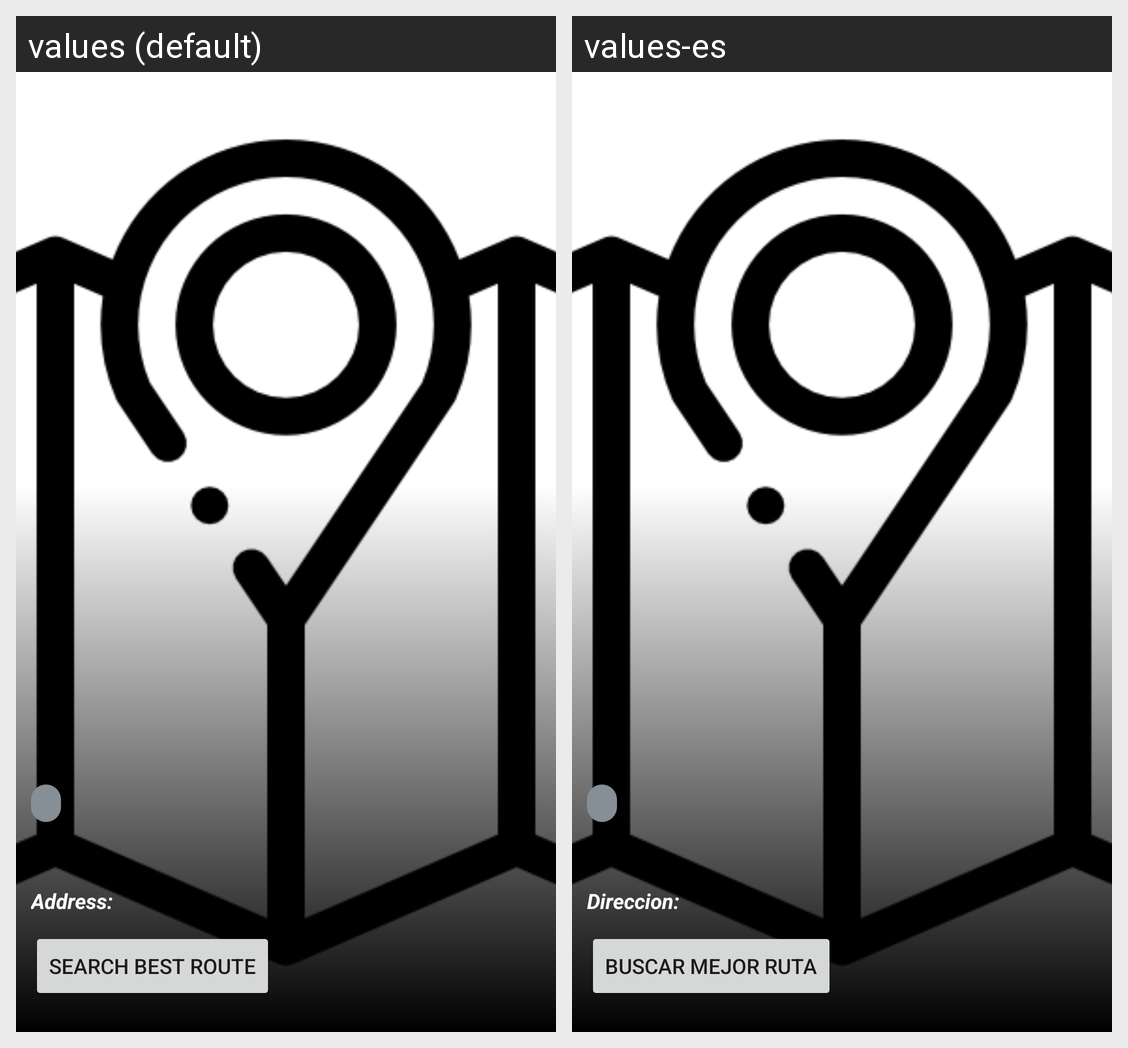

Translations of the strings shown on this Android screen, per locale in the grid:
Android screen res/layout/fragment_tour_point_detail.xml rendered under 2 locales, left to right: values (default), values-es. Device: Nexus 5 (rendered at 1080×1920; each locale shown at half size, 540×960, under a caption strip naming it); theme Theme.RoutesApp.
Strings drawn on this screen, with the default value and each locale's value (text and hints the layout hard-codes, and strings that could not be matched under every locale, appear in the picture but are not listed):

address
  values: Address: 
  values-es: Direccion: 

search_best_route
  values: Search best route
  values-es: Buscar mejor ruta
